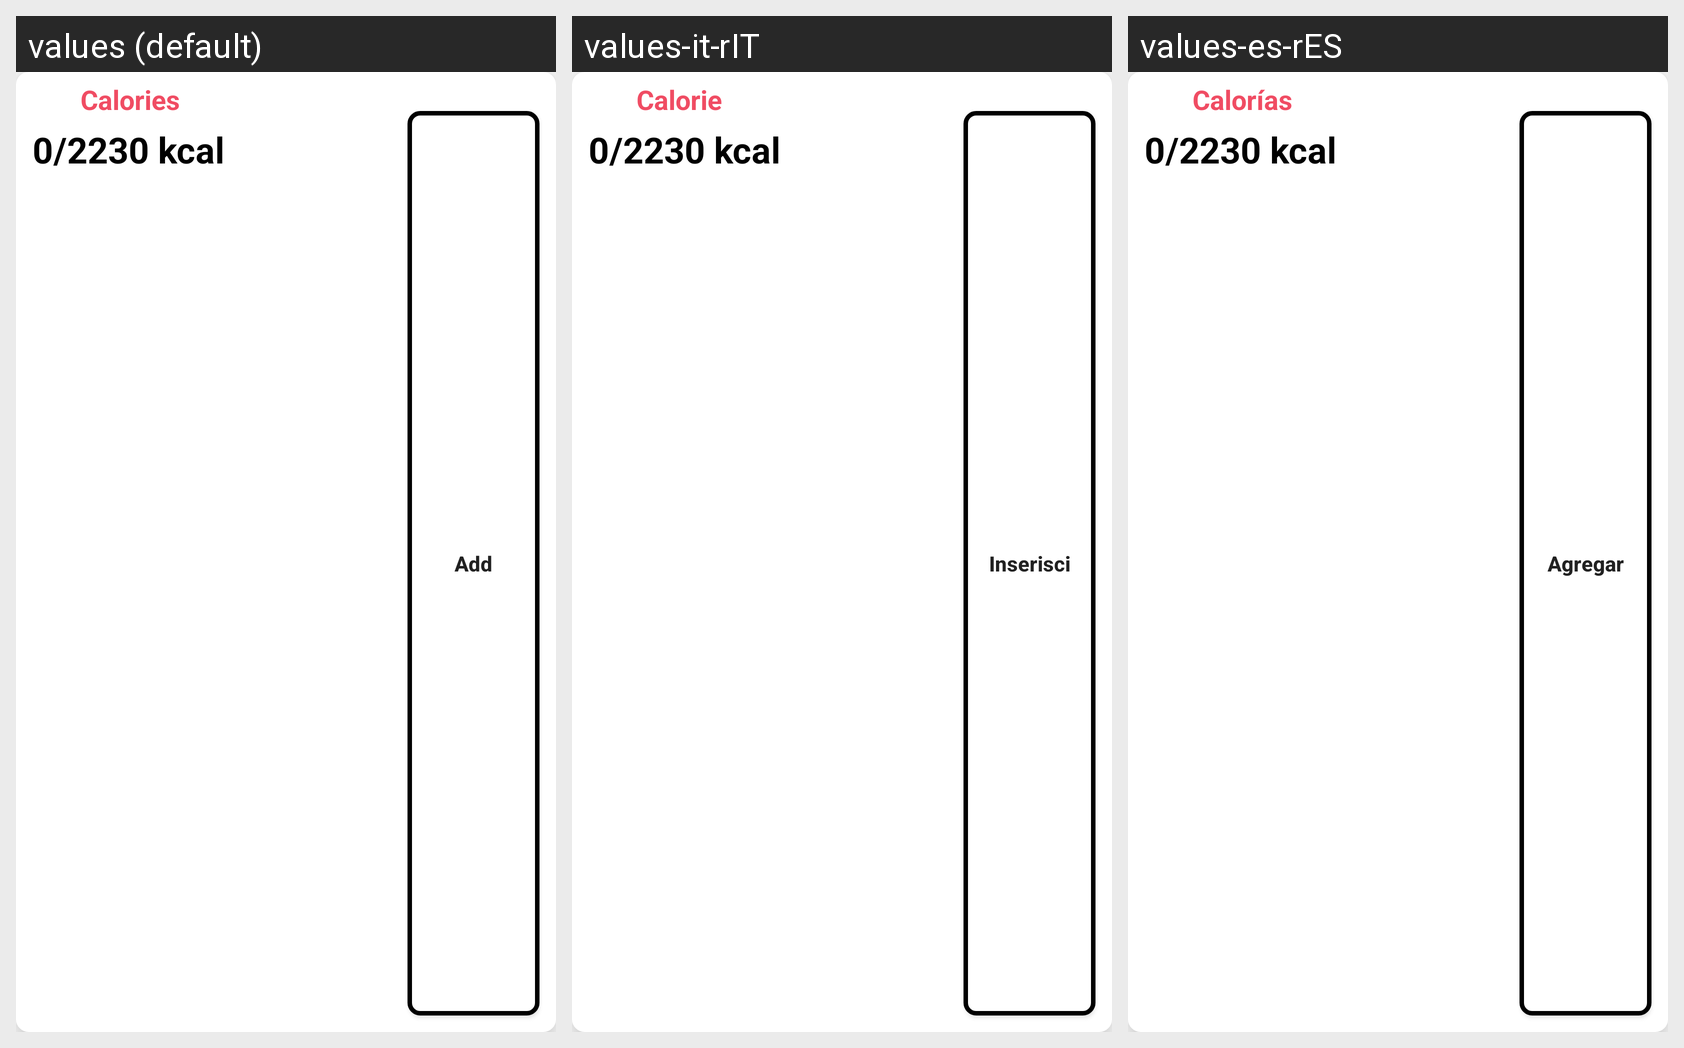

Here is an Android app screen in its default locale and in the app's own translations. Write out the translated-string differences for the strings that appear on this screen.
Android screen res/layout/calories_widget_layout.xml rendered under 3 locales, left to right: values (default), values-it-rIT, values-es-rES. Device: Nexus 5 (rendered at 1080×1920; each locale shown at half size, 540×960, under a caption strip naming it); theme AppTheme.
Other locales in the repository, not shown: values-de-rDE, values-fr-rFR, values-pt-rPT.
Strings drawn on this screen, with the default value and each locale's value (text and hints the layout hard-codes, and strings that could not be matched under every locale, appear in the picture but are not listed):

add
  values: Add
  values-it-rIT: Inserisci
  values-es-rES: Agregar

calories
  values: Calories
  values-it-rIT: Calorie
  values-es-rES: Calorías
